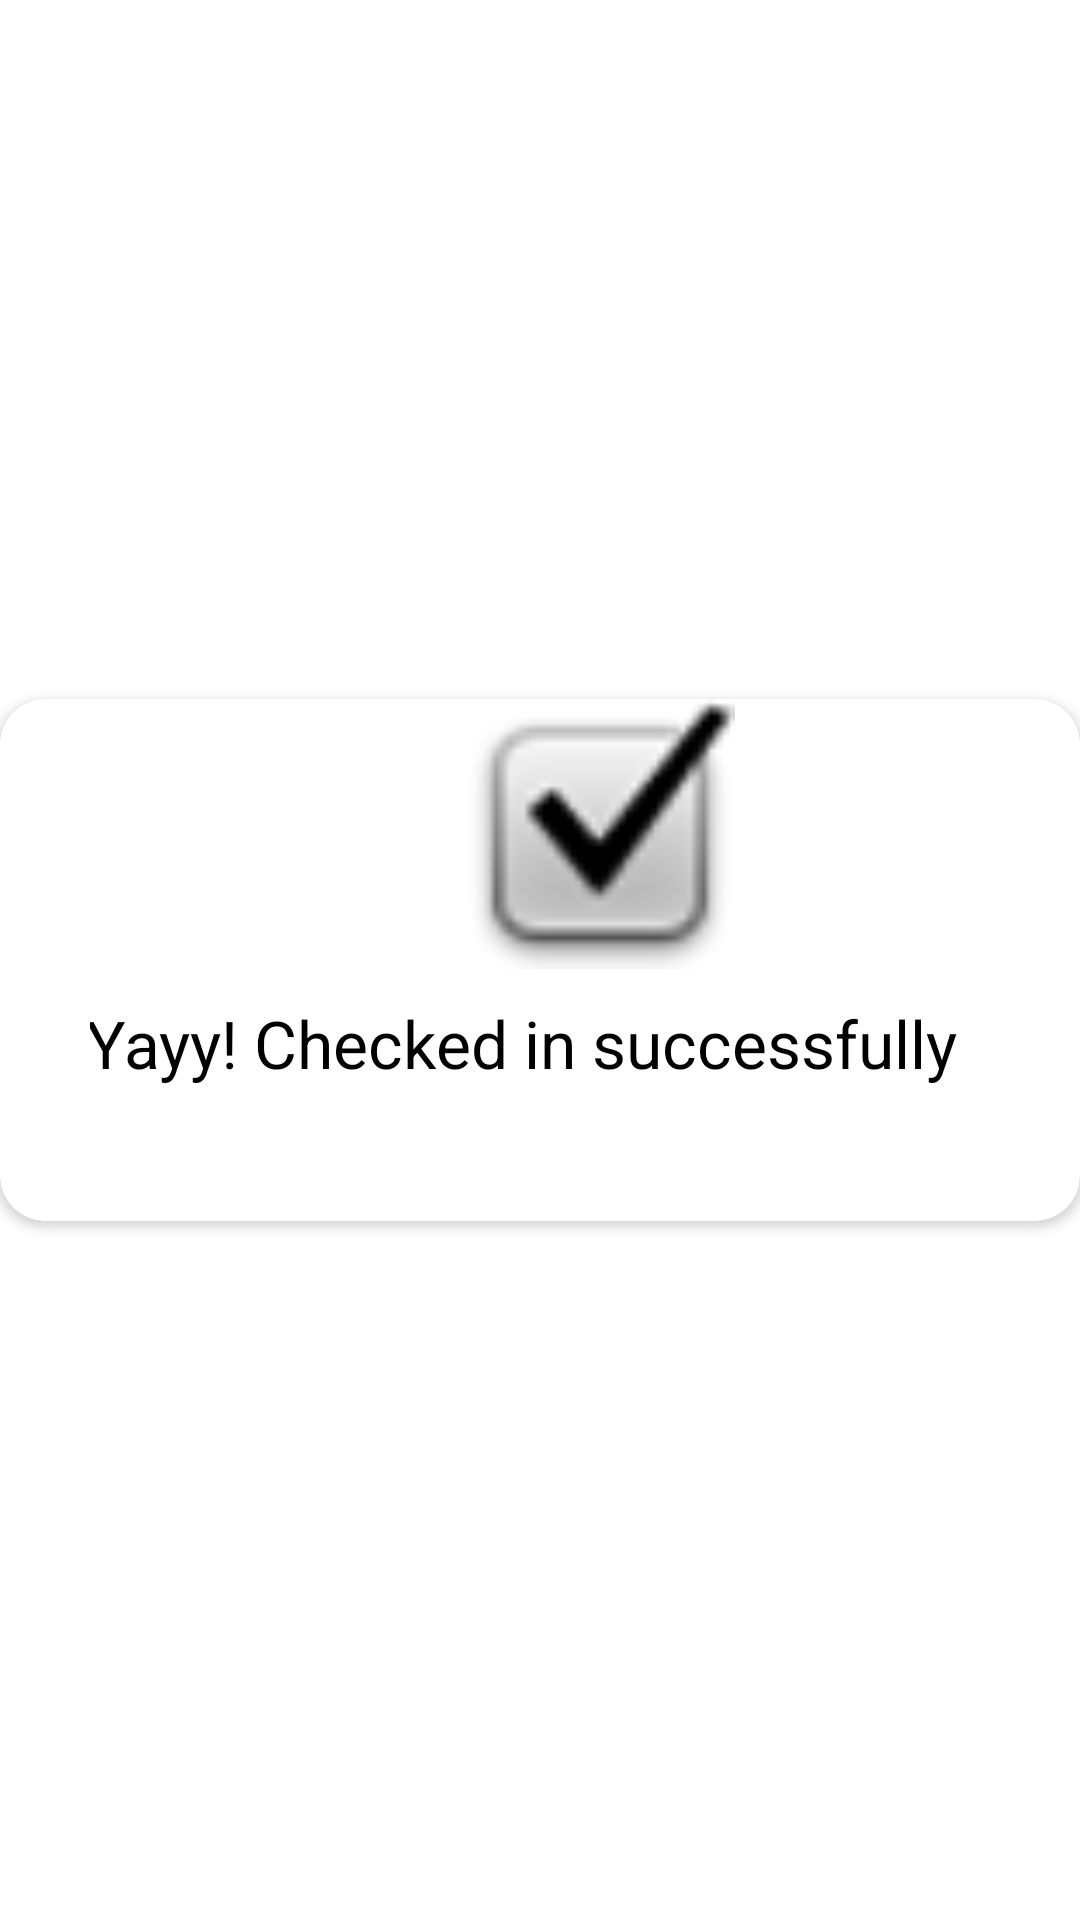

Reconstruct the res/layout file that produces this screen, plus the resources it refers to.
<!-- AndroidManifest.xml: application theme Theme.MobileComputingProject -->
<!-- res/layout/fragment_qr_check_in_sucess.xml -->
<?xml version="1.0" encoding="utf-8"?>
<FrameLayout xmlns:android="http://schemas.android.com/apk/res/android"
    xmlns:app="http://schemas.android.com/apk/res-auto"
    android:layout_width="match_parent"
    android:layout_height="wrap_content"
    xmlns:tools="http://schemas.android.com/tools"
    android:layout_gravity="center"
    tools:context=".ui.qr.QrCheckInSucessFragment">



    <androidx.cardview.widget.CardView
        android:layout_width="match_parent"
        android:layout_height="wrap_content"
        android:layout_gravity="center"
        app:cardCornerRadius="15dp">

        <ImageView
            android:id="@+id/imageView2"
            android:layout_width="240dp"
            android:layout_height="90dp"
            android:layout_marginLeft="80dp"
            app:srcCompat="@android:drawable/checkbox_on_background"
            tools:layout_editor_absoluteX="125dp"
            tools:layout_editor_absoluteY="248dp"
            tools:ignore="MissingConstraints" />

        <RelativeLayout
            android:layout_width="wrap_content"
            android:layout_height="174dp"
            android:layout_centerInParent="true">

            <LinearLayout
                android:layout_width="350dp"
                android:layout_height="wrap_content"
                android:layout_marginStart="30dp"
                android:layout_marginTop="30dp"
                android:layout_marginEnd="30dp"
                android:layout_marginBottom="30dp"
                android:orientation="vertical">

                <TextView
                    android:layout_width="303dp"
                    android:layout_height="45dp"
                    android:layout_gravity="center_horizontal"
                    android:layout_marginTop="70dp"
                    android:layout_marginBottom="20dp"
                    android:text="Yayy! Checked in successfully"
                    android:textColor="@color/black"
                    android:textSize="22sp" />


            </LinearLayout>
        </RelativeLayout>
    </androidx.cardview.widget.CardView>
</FrameLayout>
<!-- resources referenced by this layout -->
<resources>
  <color name="black">#FF000000</color>
  <style name="Theme.MobileComputingProject" parent="Theme.MaterialComponents.DayNight.DarkActionBar">
          
          <item name="colorSecondary">#FF9800</item>
          <item name="colorPrimaryVariant">@color/purple_700</item>
          <item name="colorOnPrimary">@color/white</item>
          
          <item name="colorSecondaryVariant">@color/teal_700</item>
          <item name="colorOnSecondary">#FF9800</item>
          
          <item name="android:statusBarColor" tools:targetApi="l">#FF9800</item>
          
      </style>
  <color name="purple_700">#FF3700B3</color>
  <color name="white">#FFFFFFFF</color>
  <color name="teal_700">#FF018786</color>
</resources>
